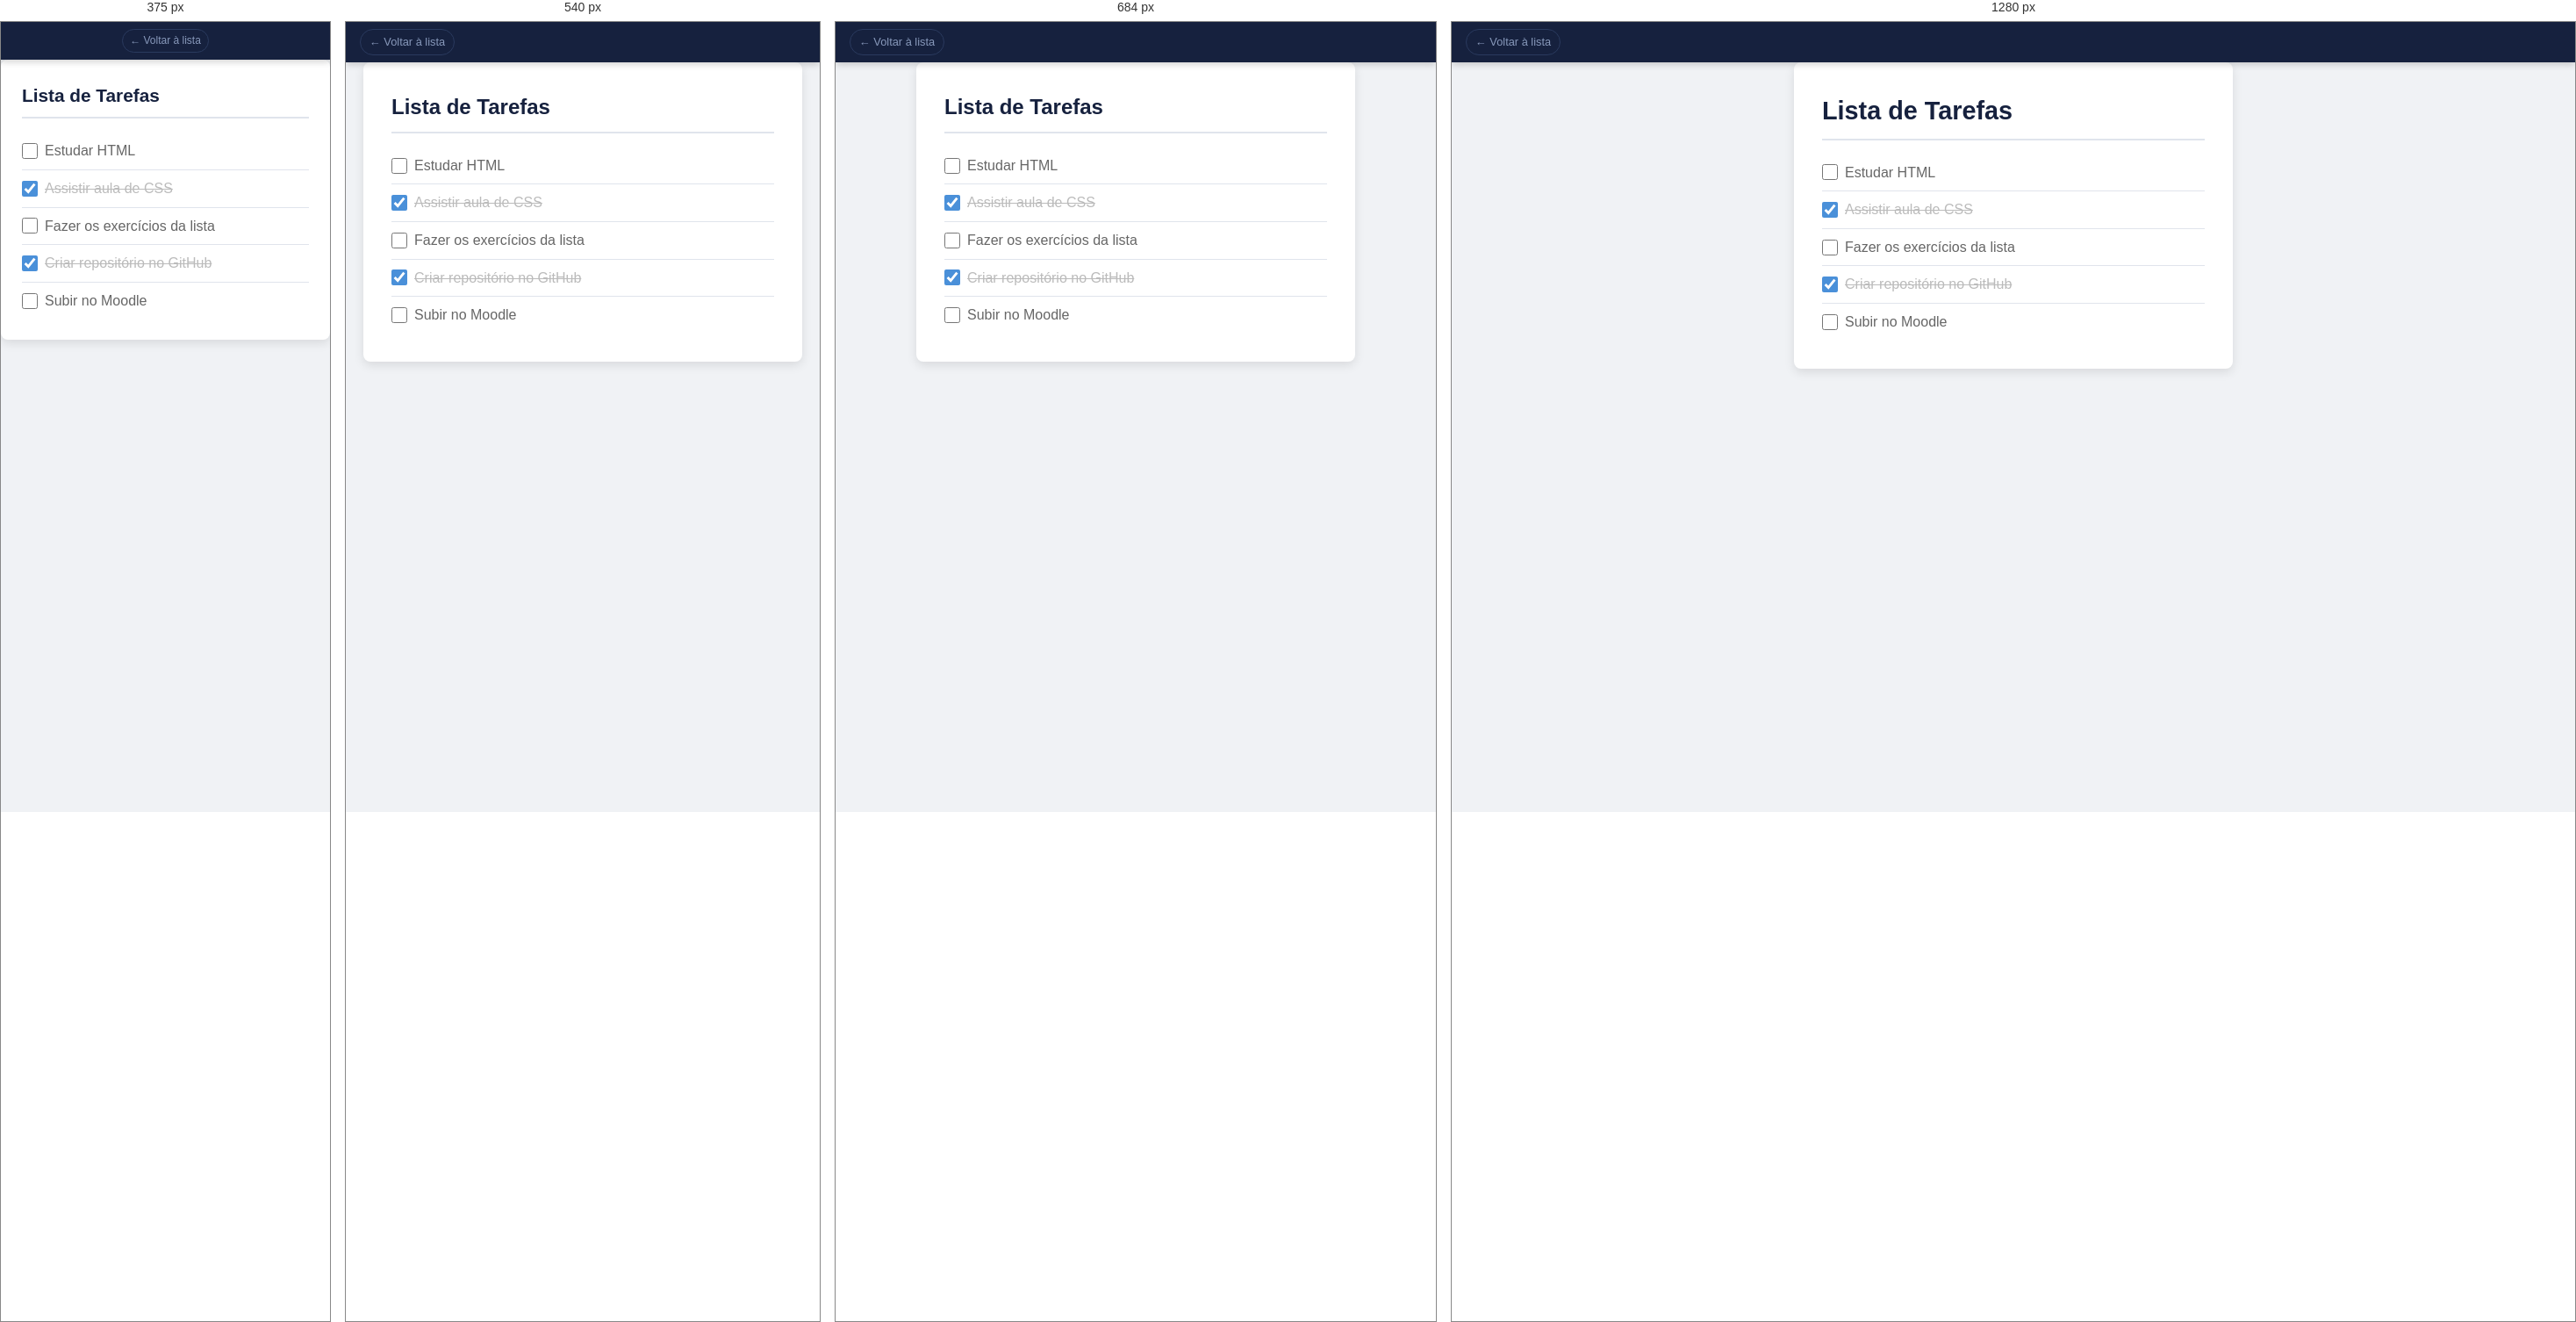
Rendered at 375 px, 540 px, 684 px and 1280 px, left to right.

<!-- file: ex9.html -->
<!DOCTYPE html>
<html lang="pt-br">
<head>
  <meta charset="UTF-8">
  <meta name="viewport" content="width=device-width, initial-scale=1.0">
  <title>Ex 09 — Lista de Tarefas</title>
  <link rel="stylesheet" href="style.css">
</head>
<body>
<nav aria-label="Navegação do exercício">
  <a href="index.html">← Voltar à lista</a>
</nav>
<main>
  <section id="ex9">
    <h2>Lista de Tarefas</h2>
    <ul>
      <li><input type="checkbox" id="t1"><label for="t1">Estudar HTML</label></li>
      <li><input type="checkbox" id="t2" checked><label for="t2">Assistir aula de CSS</label></li>
      <li><input type="checkbox" id="t3"><label for="t3">Fazer os exercícios da lista</label></li>
      <li><input type="checkbox" id="t4" checked><label for="t4">Criar repositório no GitHub</label></li>
      <li><input type="checkbox" id="t5"><label for="t5">Subir no Moodle</label></li>
    </ul>
  </section>
</main>
</body>
</html>


/* @media block from style.css */
@media (max-width: 768px) {
  .pg {
    padding: var(--spacing-lg) var(--spacing-md);
  }
}

/* @media block from style.css */
@media (max-width: 768px) {
  #ex1 h1 {
    font-size: 2.2rem;
  }
  #ex1 p {
    font-size: 1rem;
  }
}

/* @media block from style.css */
@media (max-width: 480px) {
  #ex2 .links {
    flex-direction: column;
    align-items: center;
  }
}

/* @media block from style.css */
@media (max-width: 600px) {
  #ex12 .galeria {
    grid-template-columns: repeat(auto-fit, minmax(120px, 1fr));
  }
  #ex12 figure img {
    max-width: 100%;
    height: 100px;
  }
}

/* @media block from style.css */
@media (max-width: 600px) {
  #ex14 .membro {
    width: calc(50% - var(--spacing-md) / 2);
  }
}

/* @media block from style.css */
@media (max-width: 400px) {
  #ex14 .membro {
    width: 100%;
  }
}

/* @media block from style.css */
@media (max-width: 768px) {
  h2 {
    font-size: 1.5rem;
  }
  .pg {
    padding: var(--spacing-lg) var(--spacing-md);
  }
}

/* @media block from style.css */
@media (max-width: 480px) {
  h2 {
    font-size: 1.3rem;
  }
  nav {
    padding: var(--spacing-sm);
    justify-content: center;
  }
  nav span {
    margin-right: 0;
    margin-bottom: var(--spacing-xs);
  }
  nav a {
    font-size: 0.75rem;
    padding: 3px 8px;
  }
  #ex5 form, #ex7 .caixa, #ex8, #ex9, #ex10 blockquote, #ex11 ul, #ex13 {
    padding: var(--spacing-lg);
  }
  #ex15 .contagem .bloco {
    min-width: 70px;
    max-width: none;
    flex-basis: 45%; /* Duas colunas em telas pequenas */
  }
  #ex15 time {
    font-size: 2.2rem;
  }
  #ex15 .input-group {
    flex-direction: column;
    align-items: center;
  }
  #ex15 input[type=email] {
    border-radius: 6px;
    margin-bottom: var(--spacing-sm);
    width: 100%;
  }
  #ex15 button {
    border-radius: 6px;
    width: 100%;
  }
}